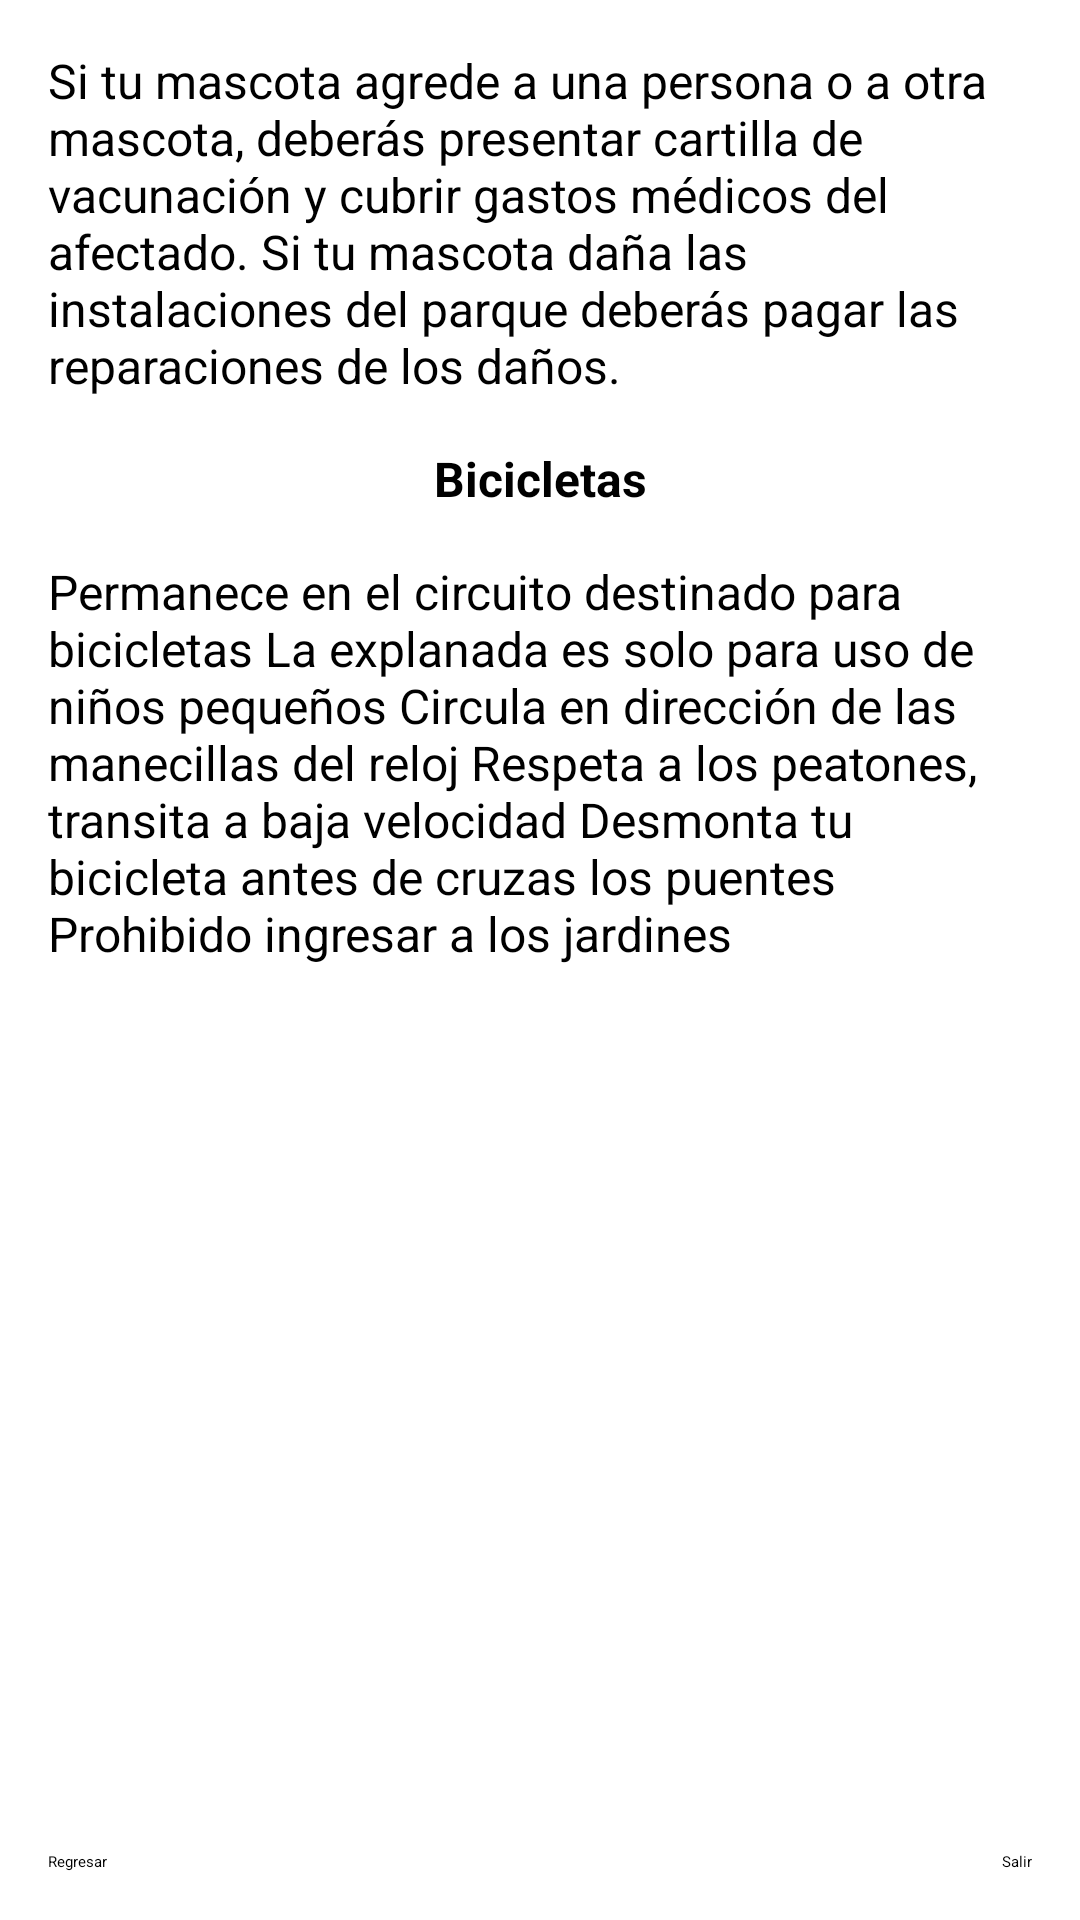

Android layout source for this screen:
<!-- AndroidManifest.xml: application theme Theme.TestingProductsAPI -->
<!-- res/layout/fragment_reglamento_b.xml -->
<?xml version="1.0" encoding="utf-8"?>
<androidx.constraintlayout.widget.ConstraintLayout xmlns:android="http://schemas.android.com/apk/res/android"
    xmlns:app="http://schemas.android.com/apk/res-auto"
    xmlns:tools="http://schemas.android.com/tools"
    android:id="@+id/layoutReglamentoB"
    android:layout_width="match_parent"
    android:layout_height="match_parent"
    tools:context=".controller.ReglamentoB" >

    <TextView
        android:id="@+id/textoReglamentoMascotas1"
        android:layout_width="0dp"
        android:layout_height="wrap_content"
        android:layout_marginStart="16dp"
        android:layout_marginTop="16dp"
        android:layout_marginEnd="16dp"
        android:text="Si tu mascota agrede a una persona o a otra mascota, deberás presentar cartilla de vacunación y cubrir gastos médicos del afectado. Si tu mascota daña las instalaciones del parque deberás pagar las reparaciones de los daños."
        android:textSize="16sp"
        app:layout_constraintEnd_toEndOf="parent"
        app:layout_constraintStart_toStartOf="parent"
        app:layout_constraintTop_toTopOf="parent" />

    <TextView
        android:id="@+id/textoReglamentoBicicletas"
        android:layout_width="wrap_content"
        android:layout_height="wrap_content"
        android:layout_marginStart="16dp"
        android:layout_marginTop="16dp"
        android:layout_marginEnd="16dp"
        android:text="Bicicletas"
        android:textSize="16sp"
        android:textStyle="bold"
        app:layout_constraintEnd_toEndOf="parent"
        app:layout_constraintStart_toStartOf="parent"
        app:layout_constraintTop_toBottomOf="@+id/textoReglamentoMascotas1" />

    <TextView
        android:id="@+id/textoReglamentoBicicletas0"
        android:layout_width="0dp"
        android:layout_height="wrap_content"
        android:layout_marginStart="16dp"
        android:layout_marginTop="16dp"
        android:layout_marginEnd="16dp"
        android:text="Permanece en el circuito destinado para bicicletas La explanada es solo para uso de niños pequeños Circula en dirección de las manecillas del reloj Respeta a los peatones, transita a baja velocidad Desmonta tu bicicleta antes de cruzas los puentes Prohibido ingresar a los jardines"
        android:textSize="16sp"
        app:layout_constraintEnd_toEndOf="parent"
        app:layout_constraintStart_toStartOf="parent"
        app:layout_constraintTop_toBottomOf="@+id/textoReglamentoBicicletas" />

    <Button
        android:id="@+id/botonRegresarReglamentoB"
        android:layout_width="wrap_content"
        android:layout_height="wrap_content"
        android:layout_marginStart="16dp"
        android:layout_marginBottom="16dp"
        android:text="Regresar"
        app:layout_constraintBottom_toBottomOf="parent"
        app:layout_constraintStart_toStartOf="parent" />

    <Button
        android:id="@+id/botonSalirReglamentoB"
        android:layout_width="wrap_content"
        android:layout_height="wrap_content"
        android:layout_marginEnd="16dp"
        android:layout_marginBottom="16dp"
        android:text="Salir"
        app:layout_constraintBottom_toBottomOf="parent"
        app:layout_constraintEnd_toEndOf="parent" />

    <ImageView
        android:id="@+id/imagenMapaParque"
        android:layout_width="0dp"
        android:layout_height="0dp"
        android:layout_marginStart="16dp"
        android:layout_marginTop="16dp"
        android:layout_marginEnd="16dp"
        android:layout_marginBottom="16dp"
        android:src="@drawable/maparufino"
        app:layout_constraintBottom_toTopOf="@+id/botonRegresarReglamentoB"
        app:layout_constraintEnd_toEndOf="parent"
        app:layout_constraintStart_toStartOf="parent"
        app:layout_constraintTop_toBottomOf="@+id/textoReglamentoBicicletas0" />
</androidx.constraintlayout.widget.ConstraintLayout>
<!-- resources referenced by this layout -->
<resources>

</resources>
